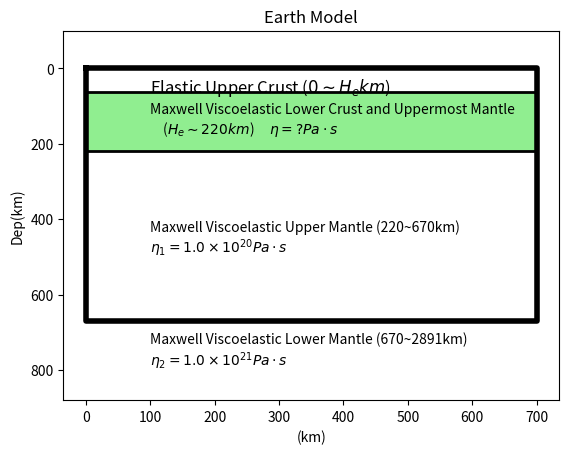

This figure's Python source:
#!/usr/bin/env python3
from pylab import *
from matplotlib.path import Path
import matplotlib.patches as patches

ax=gca()
ax.invert_yaxis()

plot([0,700,700,0,0],[0,0, 670,670,0],'k',lw=4)

####
# Elastic layer
ax.text(100,20,r'Elastic Upper Crust ($0 \sim H_{e} km$)',
        verticalalignment='top',
        fontsize=12)

########
# plot soft layer
verts = [
    (0., 63.), # left, bottom
    (700., 63.), # left, top
    (700., 220.), # right, top
    (0., 220.), # right, bottom
    (0., 0.), # ignored
    ]

codes = [Path.MOVETO,
         Path.LINETO,
         Path.LINETO,
         Path.LINETO,
         Path.CLOSEPOLY,
         ]

path = Path(verts, codes)
patch = patches.PathPatch(path, facecolor='lightgreen', lw=2)
ax.add_patch(patch)
ax.text(100,90,r'''Maxwell Viscoelastic Lower Crust and Uppermost Mantle
    ($H_e \sim 220km$)     $\eta = ? Pa \cdot s$
''',
        verticalalignment='top')
#plot([0,700,700,0,0],[63,63,220,220,63])

########
# Upper Mantle
ax.text(100,400,r'''Maxwell Viscoelastic Upper Mantle (220~670km)
$\eta_1=1.0 \times 10^{20} Pa \cdot s$
''',
        verticalalignment='top')

########
# Lower Mantle
ax.text(100,700,r'''Maxwell Viscoelastic Lower Mantle (670~2891km)
$\eta_2=1.0 \times 10^{21} Pa \cdot s$
''',
        verticalalignment='top')

#########
# Overall labels
ID='Earth Model'
title('Earth Model')
ylabel('Dep(km)')
xlabel('(km)')
ylim((880,-100))
#axis('equal')
savefig('earthmodel_layer.png')
savefig('earthmodel_layer.pdf')
show()
